4-way image classification set "Split_data" from GitHub (Lagoon6/Chrome_Data_Dashboard_pj); label vocabulary: dent augmentation, dent side augmentation, OK data, side augmentation.

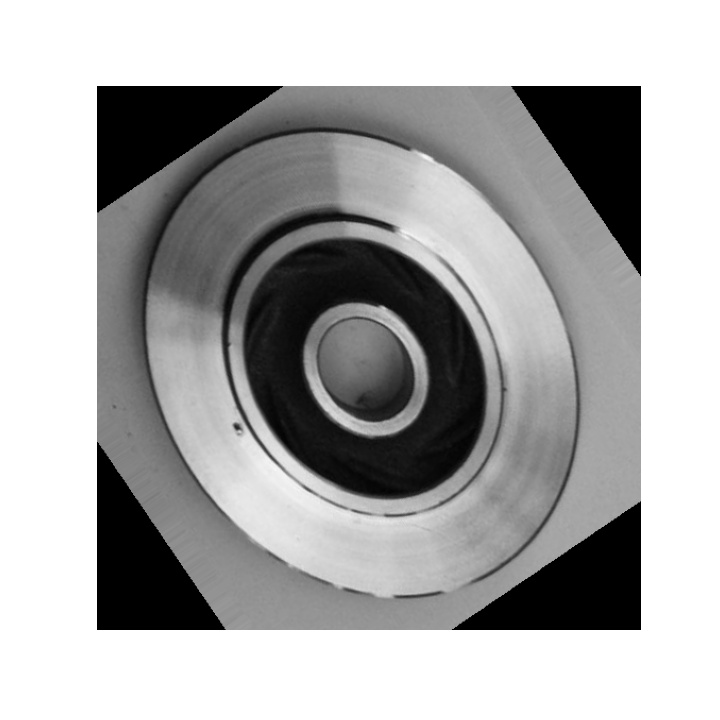
Label: dent augmentation

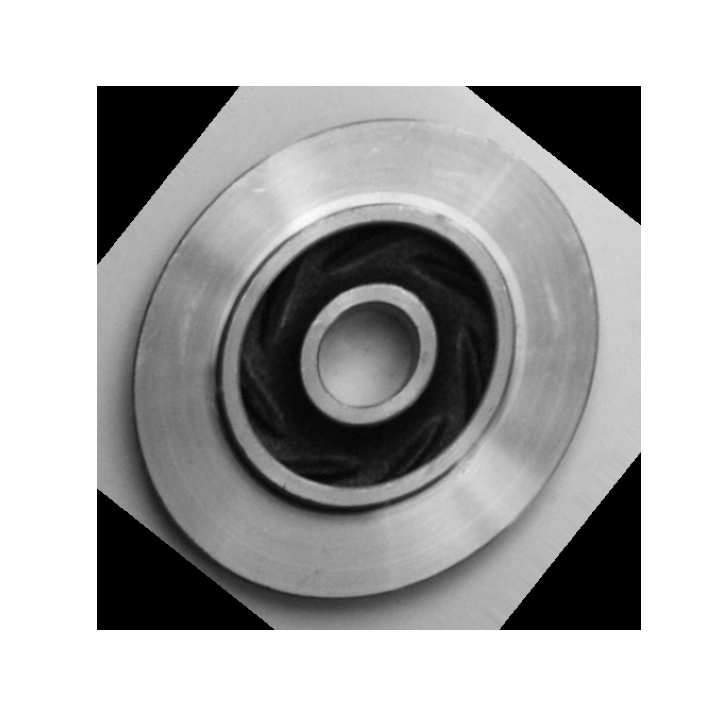
Label: OK data

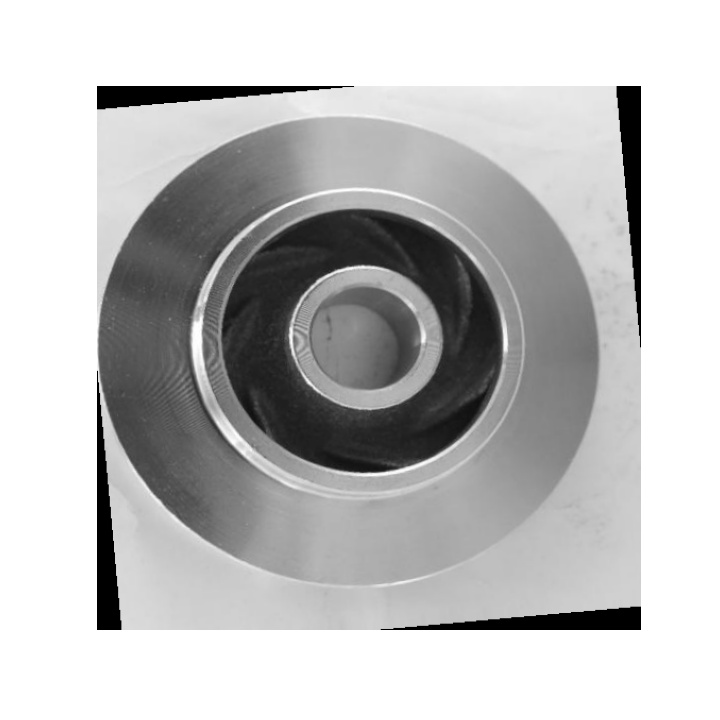
Label: OK data

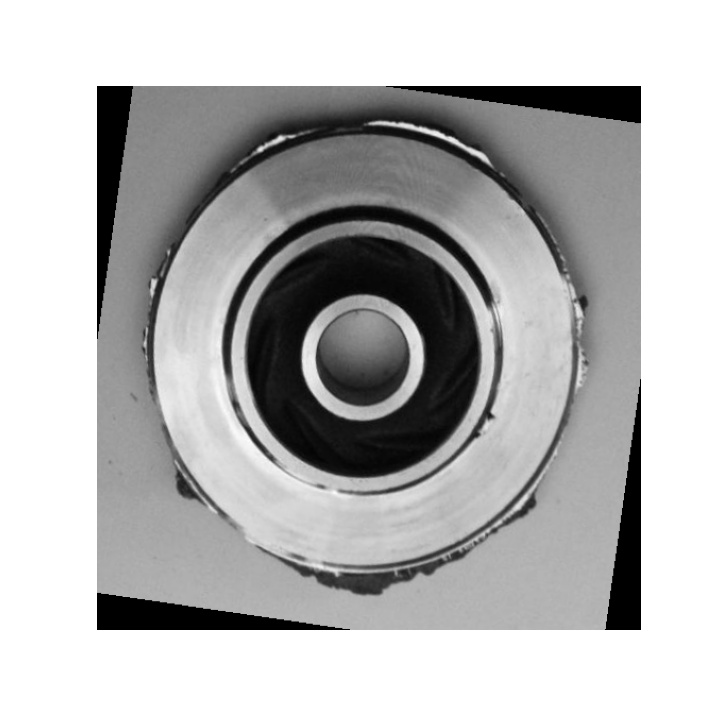
Label: dent side augmentation

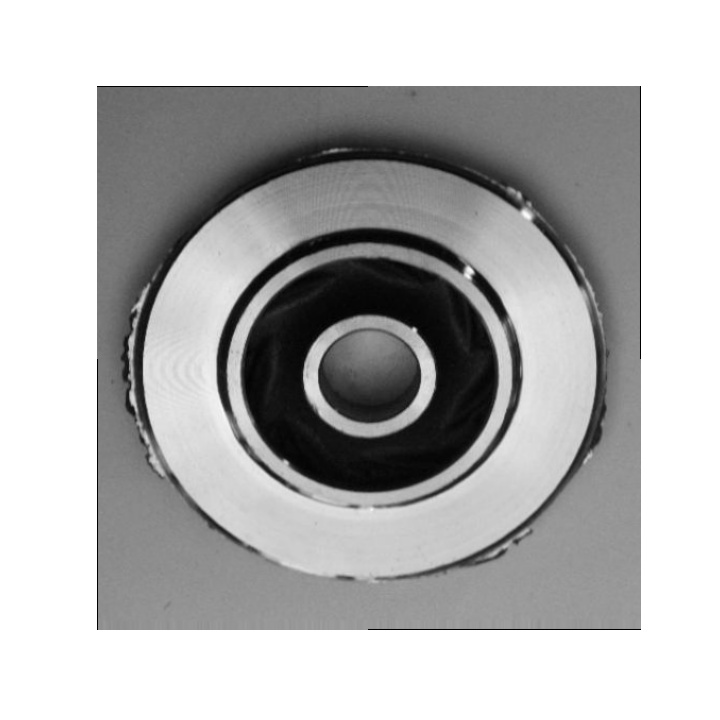
Label: side augmentation

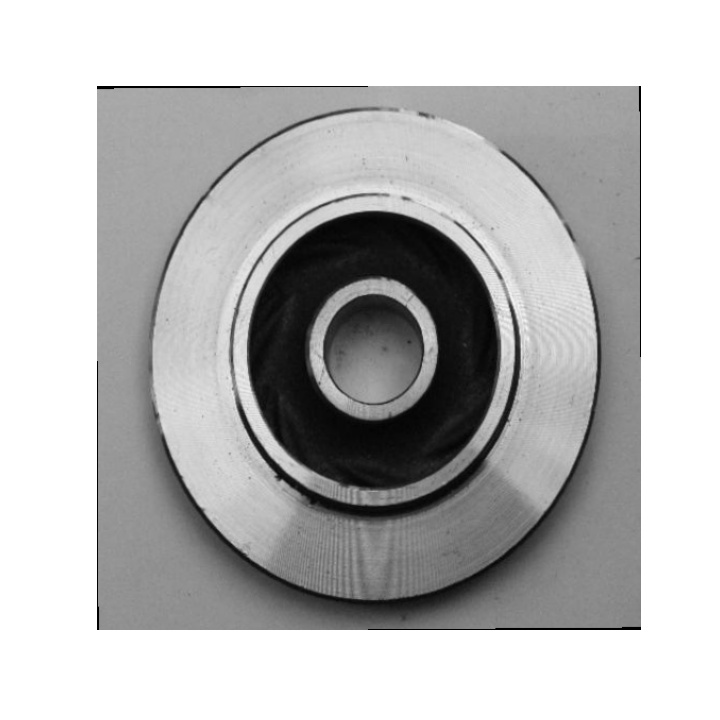
Label: dent augmentation
